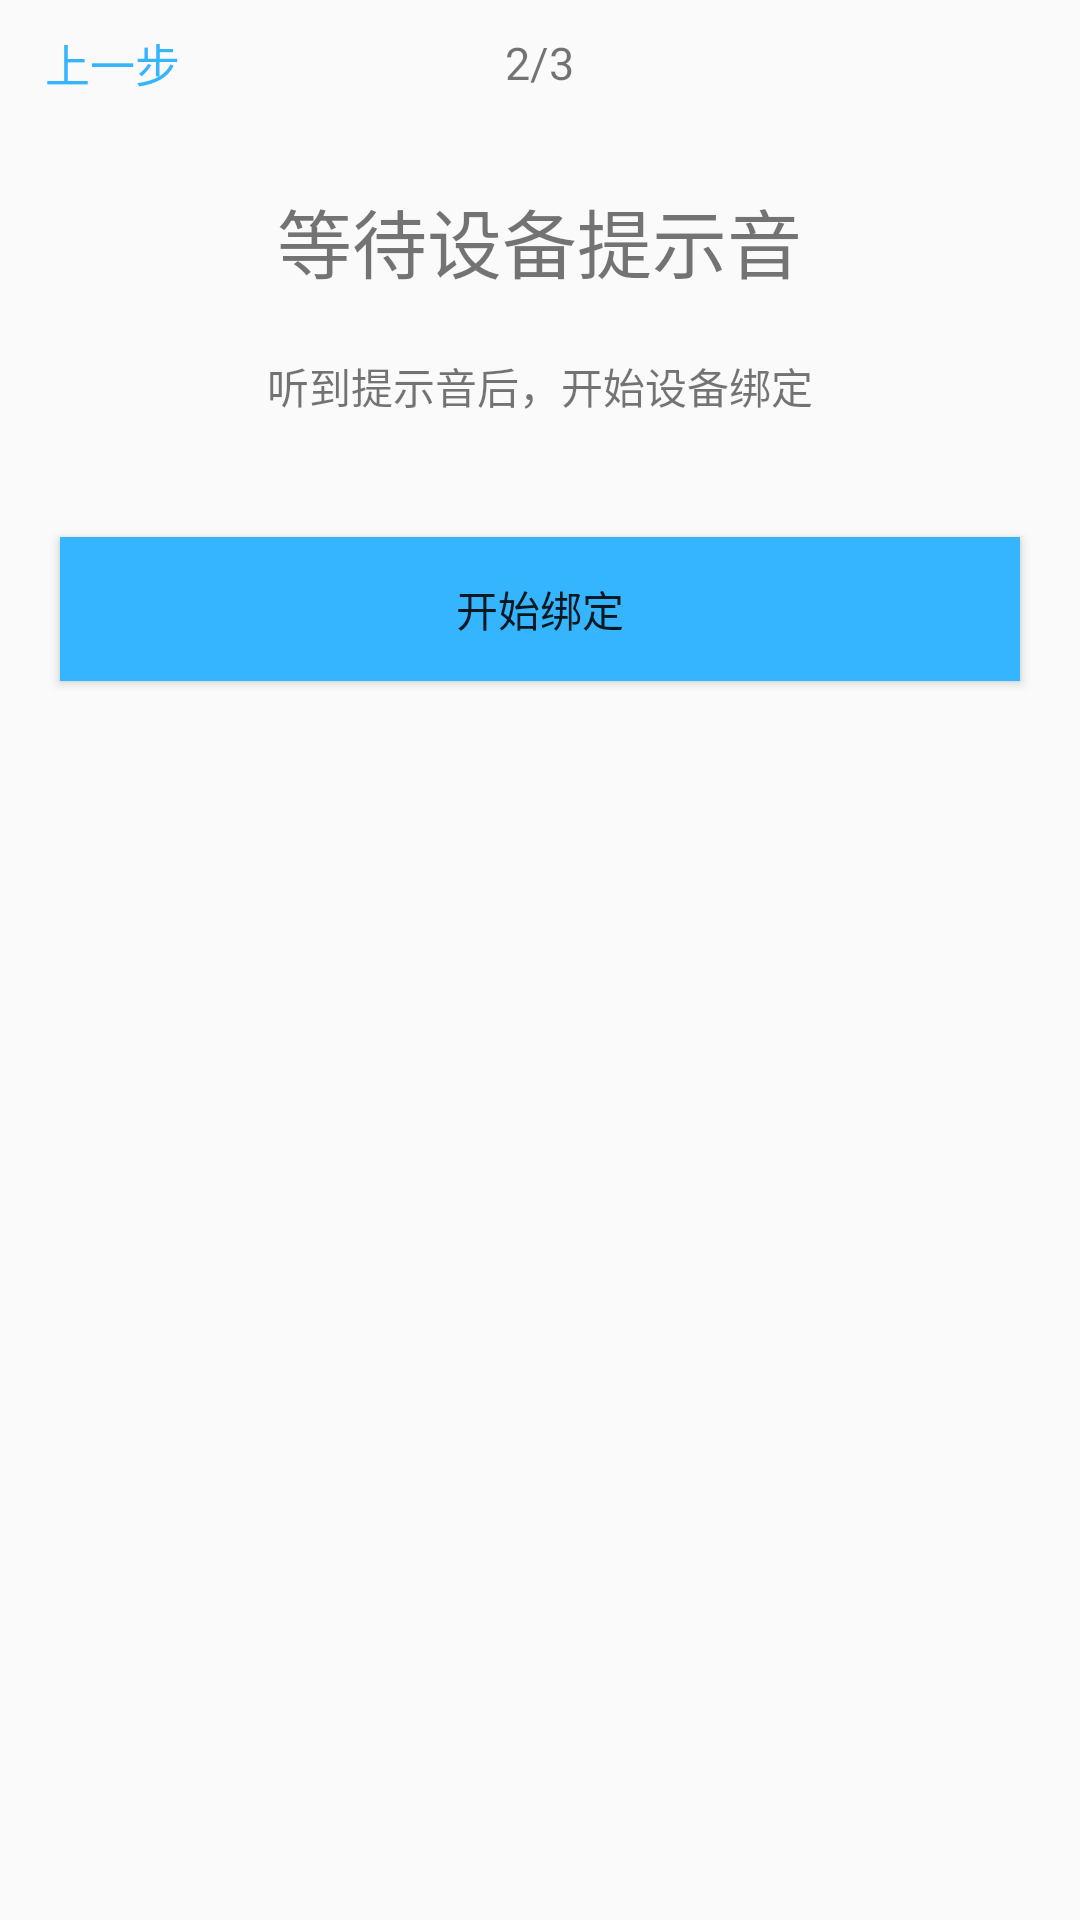

Write the Android layout XML for this screen, with the resource values it uses.
<!-- AndroidManifest.xml: application theme AppTheme -->
<!-- res/layout/activity_bond_device.xml -->
<?xml version="1.0" encoding="utf-8"?>
<LinearLayout xmlns:android="http://schemas.android.com/apk/res/android"
    android:orientation="vertical" android:layout_width="match_parent"
    android:layout_height="match_parent">

    <RelativeLayout
        android:layout_width="match_parent"
        android:layout_height="wrap_content"
        android:layout_marginTop="10dp"
        android:layout_marginStart="15dp"
        android:layout_marginEnd="15dp">

        <TextView
            android:id="@+id/bond_ret"
            android:text="上一步"
            android:textSize="15sp"
            android:textColor="#35B5FD"
            android:layout_width="wrap_content"
            android:layout_height="wrap_content" />
        <TextView
            android:text="2/3"
            android:textSize="15sp"
            android:layout_width="wrap_content"
            android:layout_height="wrap_content"
            android:layout_centerInParent="true"/>

    </RelativeLayout>
    <TextView
        android:text="等待设备提示音"
        android:textSize="25sp"
        android:layout_gravity="center"
        android:layout_marginTop="30dp"
        android:layout_width="wrap_content"
        android:layout_height="wrap_content" />

    <TextView
        android:text="听到提示音后，开始设备绑定"
        android:layout_gravity="center"
        android:layout_width="wrap_content"
        android:layout_height="wrap_content"
        android:layout_marginTop="20dp"/>

    <Button
        android:id="@+id/bond_start"
        android:text="开始绑定"
        android:textColor="@color/White"
        android:background="#35B5FD"
        android:layout_width="match_parent"
        android:layout_height="wrap_content"
        android:layout_marginEnd="20dp"
        android:layout_marginStart="20dp"
        android:layout_marginTop="40dp"/>

</LinearLayout>
<!-- resources referenced by this layout -->
<resources>
  <style name="AppTheme" parent="Theme.AppCompat.Light.DarkActionBar">
          
          <item name="colorPrimary">@color/colorPrimary</item>
          <item name="colorPrimaryDark">@color/color_Blue</item>
          <item name="colorAccent">@color/color_Blue</item>
      </style>
  <color name="colorPrimary">#3F51B5</color>
  <color name="color_Blue">#0189F1</color>
</resources>
